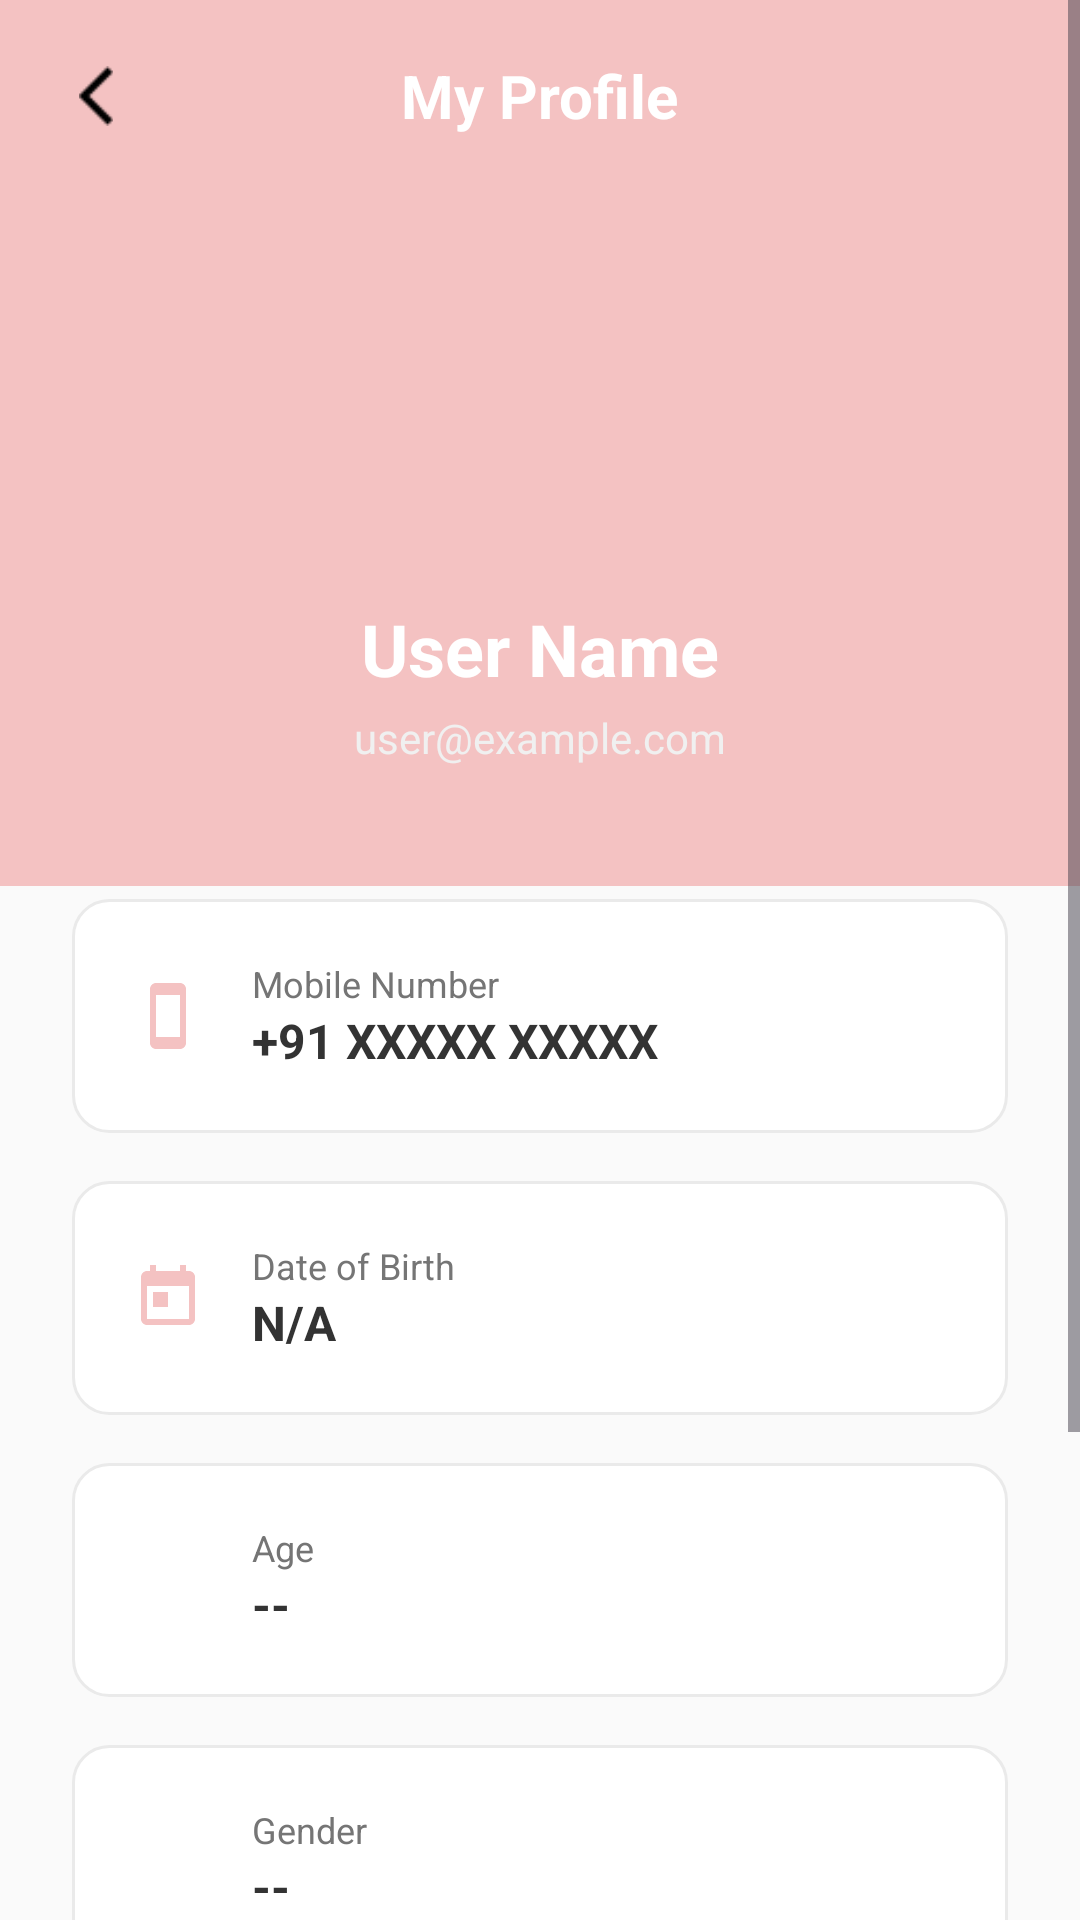

This screen was rendered from an Android layout file. Write that file and the resources it references.
<!-- AndroidManifest.xml: application theme Theme.Tricholens -->
<!-- res/layout/activity_view_profile.xml -->
<?xml version="1.0" encoding="utf-8"?>
<ScrollView xmlns:android="http://schemas.android.com/apk/res/android"
    android:layout_width="match_parent"
    android:layout_height="match_parent"
    android:background="#FAFAFA"
    android:fillViewport="true">

    <LinearLayout
        android:id="@+id/main_content"
        android:layout_width="match_parent"
        android:layout_height="wrap_content"
        android:orientation="vertical">

        
        <LinearLayout
            android:id="@+id/headerSection"
            android:layout_width="match_parent"
            android:layout_height="wrap_content"
            android:background="@color/appPink"
            android:orientation="vertical"
            android:gravity="center_horizontal"
            android:paddingBottom="40dp">

            
            <RelativeLayout
                android:layout_width="match_parent"
                android:layout_height="wrap_content"
                android:padding="16dp">
                
                <ImageView
                    android:id="@+id/backIcon"
                    android:layout_width="32dp"
                    android:layout_height="32dp"
                    android:src="@drawable/back"
                    android:padding="6dp"
                    android:clickable="true"
                    android:focusable="true"/>

                <TextView
                    android:layout_width="wrap_content"
                    android:layout_height="wrap_content"
                    android:text="My Profile"
                    android:textColor="#FFFFFF"
                    android:textSize="20sp"
                    android:textStyle="bold"
                    android:layout_centerInParent="true"/>
            </RelativeLayout>

            
            <LinearLayout
                android:id="@+id/profileImageContainer"
                android:layout_width="100dp"
                android:layout_height="100dp"
                android:background="@drawable/bg_circle"
                android:gravity="center"
                android:layout_marginTop="20dp"
                android:layout_marginBottom="16dp">
                <ImageView
                    android:layout_width="60dp"
                    android:layout_height="60dp"
                    android:src="@drawable/ic_person"
                    android:tint="@color/appPink"/>
            </LinearLayout>

            
            <TextView
                android:id="@+id/nameText"
                android:layout_width="wrap_content"
                android:layout_height="wrap_content"
                android:text="User Name"
                android:textColor="#FFFFFF"
                android:textSize="24sp"
                android:textStyle="bold"/>

            <TextView
                android:id="@+id/emailText"
                android:layout_width="wrap_content"
                android:layout_height="wrap_content"
                android:text="user@example.com"
                android:textColor="#F0F0F0"
                android:textSize="14sp"
                android:layout_marginTop="4dp"/>

        </LinearLayout>

        
        <LinearLayout
            android:layout_width="match_parent"
            android:layout_height="wrap_content"
            android:orientation="vertical"
            android:padding="24dp"
            android:layout_marginTop="-20dp">

            
            <LinearLayout
                android:id="@+id/cardPhone"
                android:layout_width="match_parent"
                android:layout_height="wrap_content"
                android:background="@drawable/bg_simple_card"
                android:orientation="horizontal"
                android:gravity="center_vertical"
                android:padding="20dp"
                android:layout_marginBottom="16dp">
                
                <ImageView
                    android:layout_width="24dp"
                    android:layout_height="24dp"
                    android:src="@drawable/ic_phone_android"
                    android:tint="@color/appPink"/>
                
                <LinearLayout
                    android:layout_width="0dp"
                    android:layout_height="wrap_content"
                    android:layout_weight="1"
                    android:orientation="vertical"
                    android:layout_marginStart="16dp">
                    <TextView
                        android:layout_width="wrap_content"
                        android:layout_height="wrap_content"
                        android:text="Mobile Number"
                        android:textSize="12sp"
                        android:textColor="#757575"/>
                    <TextView
                        android:id="@+id/phoneText"
                        android:layout_width="wrap_content"
                        android:layout_height="wrap_content"
                        android:text="+91 XXXXX XXXXX"
                        android:textSize="16sp"
                        android:textColor="#333333"
                        android:textStyle="bold"/>
                </LinearLayout>
            </LinearLayout>

            
            <LinearLayout
                android:id="@+id/cardDob"
                android:layout_width="match_parent"
                android:layout_height="wrap_content"
                android:background="@drawable/bg_simple_card"
                android:orientation="horizontal"
                android:gravity="center_vertical"
                android:padding="20dp"
                android:layout_marginBottom="16dp">

                <ImageView
                    android:layout_width="24dp"
                    android:layout_height="24dp"
                    android:src="@drawable/ic_calendar"
                    android:tint="@color/appPink"/>

                <LinearLayout
                    android:layout_width="0dp"
                    android:layout_height="wrap_content"
                    android:layout_weight="1"
                    android:orientation="vertical"
                    android:layout_marginStart="16dp">
                    <TextView
                        android:layout_width="wrap_content"
                        android:layout_height="wrap_content"
                        android:text="Date of Birth"
                        android:textSize="12sp"
                        android:textColor="#757575"/>
                    <TextView
                        android:id="@+id/dobText"
                        android:layout_width="wrap_content"
                        android:layout_height="wrap_content"
                        android:text="N/A"
                        android:textSize="16sp"
                        android:textColor="#333333"
                        android:textStyle="bold"/>
                </LinearLayout>
            </LinearLayout>

            
            <LinearLayout
                android:id="@+id/cardAge"
                android:layout_width="match_parent"
                android:layout_height="wrap_content"
                android:background="@drawable/bg_simple_card"
                android:orientation="horizontal"
                android:gravity="center_vertical"
                android:padding="20dp"
                android:layout_marginBottom="16dp">

                <ImageView
                    android:layout_width="24dp"
                    android:layout_height="24dp"
                    android:src="@drawable/ic_person"
                    android:tint="@color/appPink"/>

                <LinearLayout
                    android:layout_width="0dp"
                    android:layout_height="wrap_content"
                    android:layout_weight="1"
                    android:orientation="vertical"
                    android:layout_marginStart="16dp">
                    <TextView
                        android:layout_width="wrap_content"
                        android:layout_height="wrap_content"
                        android:text="Age"
                        android:textSize="12sp"
                        android:textColor="#757575"/>
                    <TextView
                        android:id="@+id/ageText"
                        android:layout_width="wrap_content"
                        android:layout_height="wrap_content"
                        android:text="--"
                        android:textSize="16sp"
                        android:textColor="#333333"
                        android:textStyle="bold"/>
                </LinearLayout>
            </LinearLayout>

            
            <LinearLayout
                android:id="@+id/cardGender"
                android:layout_width="match_parent"
                android:layout_height="wrap_content"
                android:background="@drawable/bg_simple_card"
                android:orientation="horizontal"
                android:gravity="center_vertical"
                android:padding="20dp"
                android:layout_marginBottom="16dp">

                <ImageView
                    android:layout_width="24dp"
                    android:layout_height="24dp"
                    android:src="@drawable/ic_person"
                    android:tint="@color/appPink"/>

                <LinearLayout
                    android:layout_width="0dp"
                    android:layout_height="wrap_content"
                    android:layout_weight="1"
                    android:orientation="vertical"
                    android:layout_marginStart="16dp">
                    <TextView
                        android:layout_width="wrap_content"
                        android:layout_height="wrap_content"
                        android:text="Gender"
                        android:textSize="12sp"
                        android:textColor="#757575"/>
                    <TextView
                        android:id="@+id/genderText"
                        android:layout_width="wrap_content"
                        android:layout_height="wrap_content"
                        android:text="--"
                        android:textSize="16sp"
                        android:textColor="#333333"
                        android:textStyle="bold"/>
                </LinearLayout>
            </LinearLayout>

        </LinearLayout>

        
        <LinearLayout
            android:layout_width="match_parent"
            android:layout_height="wrap_content"
            android:orientation="vertical"
            android:paddingStart="24dp"
            android:paddingEnd="24dp"
            android:paddingBottom="40dp"
            android:layout_marginTop="-10dp">

            <Button
                android:id="@+id/updateProfileButton"
                android:layout_width="match_parent"
                android:layout_height="56dp"
                android:text="Update Profile"
                android:textColor="#FFFFFF"
                android:textSize="16sp"
                android:textStyle="bold"
                android:backgroundTint="@color/appPink"
                android:layout_marginBottom="16dp"
                android:elevation="6dp"
                android:stateListAnimator="@null"/>

            <Button
                android:id="@+id/logoutButton"
                android:layout_width="match_parent"
                android:layout_height="56dp"
                android:text="Logout"
                android:textColor="#D32F2F"
                android:textSize="16sp"
                android:textStyle="bold"
                android:backgroundTint="#FFFFFF"
                android:elevation="6dp"
                style="?android:attr/borderlessButtonStyle"/>

        </LinearLayout>
    </LinearLayout>
</ScrollView>
<!-- resources referenced by this layout -->
<resources>
  <color name="appPink">#F4C2C2</color>
  <!-- drawable back: png bitmap (drawable, 191 bytes) -->
  <!-- drawable bg_simple_card (drawable) -->
  <?xml version="1.0" encoding="utf-8"?>
  <shape xmlns:android="http://schemas.android.com/apk/res/android"
      android:shape="rectangle">
      <corners android:radius="12dp"/>
      <solid android:color="#FFFFFF"/>
      <stroke android:width="1dp" android:color="#EAEAEA"/>
  </shape>
  <!-- drawable ic_calendar (drawable) -->
  <vector xmlns:android="http://schemas.android.com/apk/res/android"
      android:width="24dp"
      android:height="24dp"
      android:viewportWidth="24"
      android:viewportHeight="24">
    <path
        android:fillColor="#888888"
        android:pathData="M19,3h-1V1h-2v2H8V1H6v2H5c-1.11,0 -1.99,0.9 -1.99,2L3,19c0,1.1 0.89,2 2,2h14c1.1,0 2,-0.9 2,-2V5c0,-1.1 -0.9,-2 -2,-2zM19,19H5V8h14v11zM7,10h5v5H7z"/>
  </vector>
  <!-- drawable ic_phone_android (drawable) -->
  <vector xmlns:android="http://schemas.android.com/apk/res/android"
      android:width="24dp"
      android:height="24dp"
      android:viewportWidth="24.0"
      android:viewportHeight="24.0">
      <path
          android:fillColor="#FF000000"
          android:pathData="M16,1H8C6.9,1 6,1.9 6,3v18c0,1.1 0.9,2 2,2h8c1.1,0 2,-0.9 2,-2V3C18,1.9 17.1,1 16,1zM16,19H8V5h8V19z"/>
  </vector>
  <style name="Theme.Tricholens" parent="Theme.Material3.DayNight.NoActionBar">
          <item name="colorPrimary">@color/appPink</item>
          <item name="colorOnPrimary">@color/white</item>
  
          <item name="colorSecondary">@color/appGray</item>
          <item name="colorOnSecondary">@color/appText</item>
  
          <item name="android:windowBackground">@color/white</item>
      </style>
  <color name="white">#FFFFFF</color>
  <color name="appGray">#F5F5F5</color>
  <color name="appText">#000000</color>
</resources>
